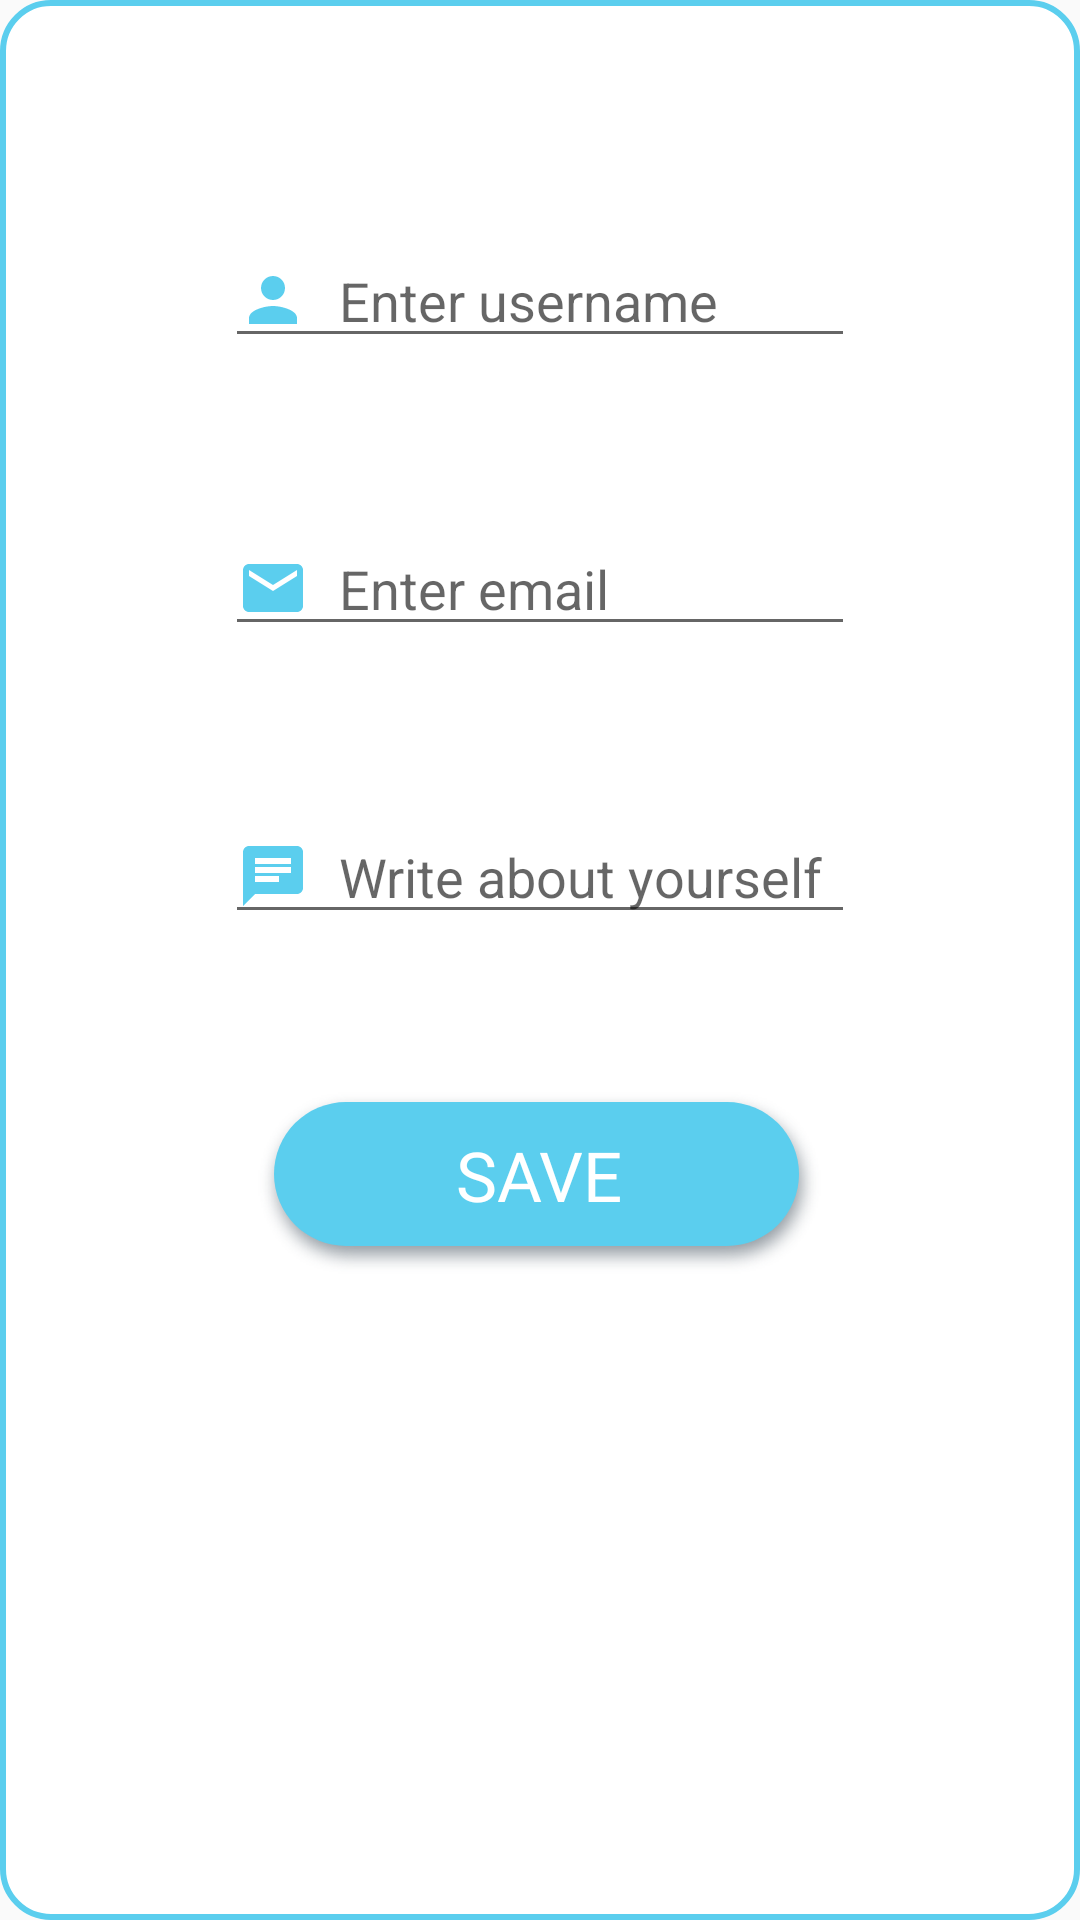

Layout XML and referenced resources for this Android screen:
<!-- AndroidManifest.xml: application theme AppTheme -->
<!-- res/layout/custompopup.xml -->
<?xml version="1.0" encoding="utf-8"?>
<ScrollView
    xmlns:android="http://schemas.android.com/apk/res/android" android:layout_width="350dp"
    android:layout_height="wrap_content"
    android:layout_gravity="center"
    android:background="@drawable/border"
    android:padding="5dp">

    <RelativeLayout
        android:layout_width="match_parent"
        android:layout_height="match_parent">

    <EditText
        android:drawablePadding="10dp"
        android:drawableLeft="@drawable/ic_person_black_24dp"
        android:id="@+id/txtUsername"
        android:layout_width="wrap_content"
        android:layout_height="wrap_content"
        android:layout_alignParentTop="true"
        android:layout_centerHorizontal="true"
        android:layout_marginTop="73dp"
        android:ems="10"
        android:inputType="textPersonName"
        android:hint="Enter username"/>

    <EditText
        android:drawablePadding="10dp"
        android:drawableLeft="@drawable/ic_email_black_24dp"
        android:id="@+id/txtEmail"
        android:layout_width="wrap_content"
        android:layout_height="wrap_content"
        android:layout_alignParentTop="true"
        android:layout_centerHorizontal="true"
        android:layout_marginTop="169dp"
        android:ems="10"
        android:inputType="textPersonName"
        android:hint="Enter email"/>

    <EditText
        android:hint="Write about yourself"
        android:drawablePadding="10dp"
        android:drawableLeft="@drawable/ic_chat_black_24dp"
        android:id="@+id/txtContent"
        android:layout_width="wrap_content"
        android:layout_height="wrap_content"
        android:layout_alignParentBottom="false"
        android:layout_centerHorizontal="true"
        android:layout_marginTop="265dp"
        android:ems="10"
        android:inputType="textMultiLine" />

    <Button
        android:layout_marginTop="50dp"
        android:layout_marginBottom="50dp"
        android:layout_below="@id/txtContent"
        android:id="@+id/btnSave"
        android:layout_width="wrap_content"
        android:layout_height="wrap_content"
        android:layout_centerHorizontal="true"
        android:background="@mipmap/rectback"
        android:fontFamily="@font/nunito_bold"
        android:text="Save"
        android:gravity="center"
        android:paddingBottom="5dp"
        android:textColor="#FFFFFF"
        android:textSize="23sp" />

    </RelativeLayout>

</ScrollView>
<!-- resources referenced by this layout -->
<resources>
  <!-- drawable border (drawable) -->
  <?xml version="1.0" encoding="utf-8"?>
  <selector xmlns:android="http://schemas.android.com/apk/res/android">
      <item>
          <shape android:shape="rectangle">
              <corners android:radius="16dp" />
              <stroke
                  android:width="2dp"
                  android:color="#5BCEEE"
                  />
              <solid android:color="#FFFFFF"/>
          </shape>
      </item>
  </selector>
  <!-- drawable ic_chat_black_24dp (drawable) -->
  <vector android:height="24dp" android:tint="#5BCEEE"
      android:viewportHeight="24.0" android:viewportWidth="24.0"
      android:width="24dp" xmlns:android="http://schemas.android.com/apk/res/android">
      <path android:fillColor="#FF000000" android:pathData="M20,2L4,2c-1.1,0 -1.99,0.9 -1.99,2L2,22l4,-4h14c1.1,0 2,-0.9 2,-2L22,4c0,-1.1 -0.9,-2 -2,-2zM6,9h12v2L6,11L6,9zM14,14L6,14v-2h8v2zM18,8L6,8L6,6h12v2z"/>
  </vector>
  <!-- drawable ic_email_black_24dp (drawable) -->
  <vector android:height="24dp" android:tint="#5BCEEE"
      android:viewportHeight="24.0" android:viewportWidth="24.0"
      android:width="24dp" xmlns:android="http://schemas.android.com/apk/res/android">
      <path android:fillColor="#FF000000" android:pathData="M20,4L4,4c-1.1,0 -1.99,0.9 -1.99,2L2,18c0,1.1 0.9,2 2,2h16c1.1,0 2,-0.9 2,-2L22,6c0,-1.1 -0.9,-2 -2,-2zM20,8l-8,5 -8,-5L4,6l8,5 8,-5v2z"/>
  </vector>
  <!-- drawable ic_person_black_24dp (drawable) -->
  <vector android:height="24dp" android:tint="#5BCEEE"
      android:viewportHeight="24.0" android:viewportWidth="24.0"
      android:width="24dp" xmlns:android="http://schemas.android.com/apk/res/android">
      <path android:fillColor="#FF000000" android:pathData="M12,12c2.21,0 4,-1.79 4,-4s-1.79,-4 -4,-4 -4,1.79 -4,4 1.79,4 4,4zM12,14c-2.67,0 -8,1.34 -8,4v2h16v-2c0,-2.66 -5.33,-4 -8,-4z"/>
  </vector>
  <!-- mipmap rectback: png bitmap (mipmap-hdpi, 7779 bytes) -->
  <style name="AppTheme" parent="Theme.AppCompat.Light.NoActionBar">
          
          <item name="colorPrimary">@color/colorPrimary</item>
          <item name="colorPrimaryDark">@color/colorPrimaryDark</item>
          <item name="colorAccent">@color/colorAccent</item>
  
          <item name="android:windowActivityTransitions" tools:targetApi="lollipop">true</item>
      </style>
  <color name="colorPrimary">#3F51B5</color>
  <color name="colorPrimaryDark">#03B6DA</color>
  <color name="colorAccent">#FF4081</color>
</resources>
